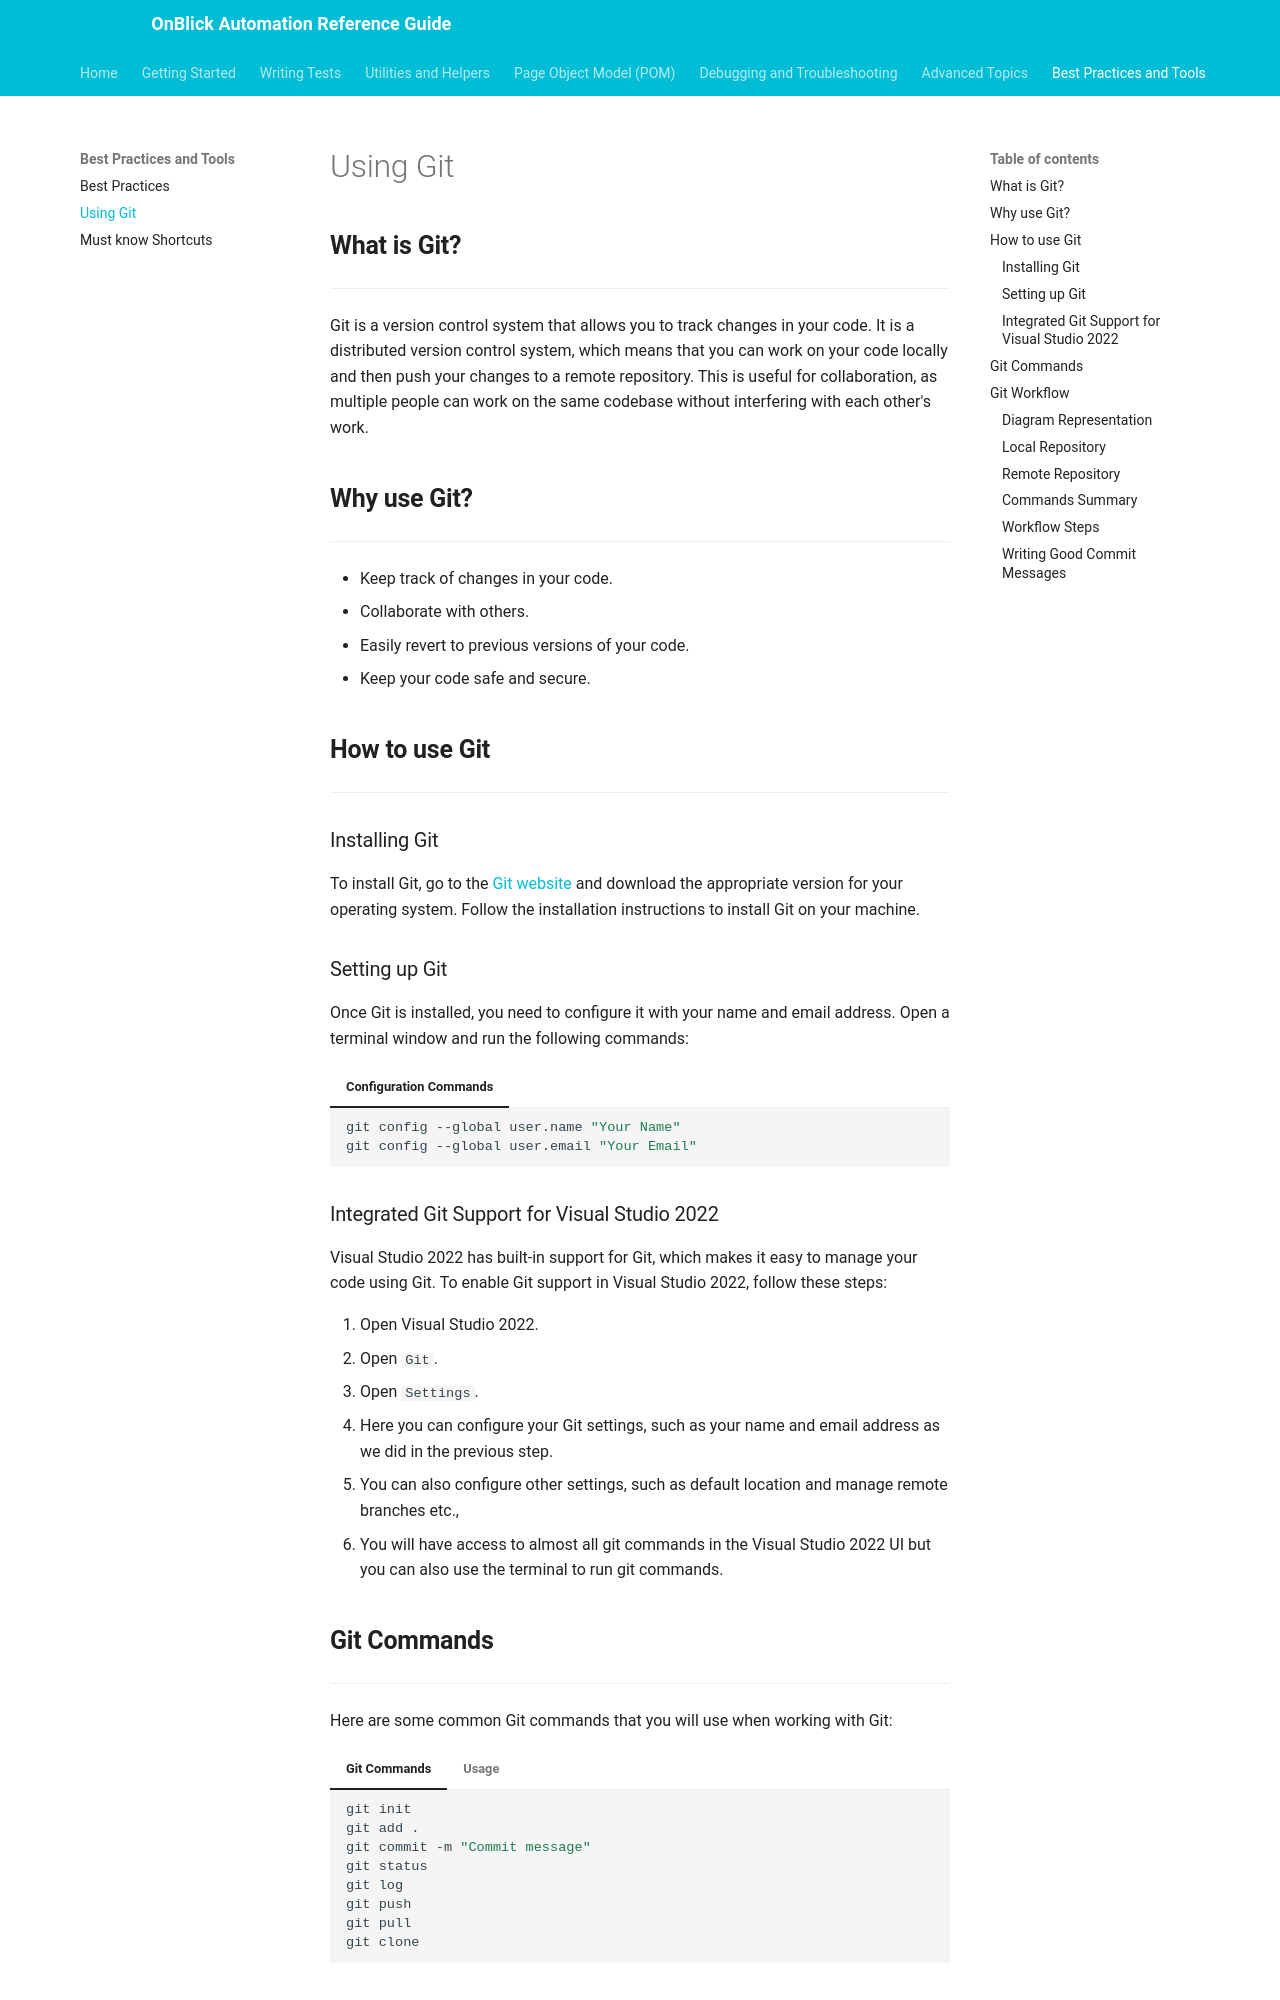

repository: aakarshrigaps/OnblickAutomationDocs · page: best-practices-and-tools/git/index.html · generator: mkdocs

---
toc_depth: 3
---

# Using Git

## **What is Git?**

---

Git is a version control system that allows you to track changes in your code. It is a distributed version control system, which means that you can work on your code locally and then push your changes to a remote repository. This is useful for collaboration, as multiple people can work on the same codebase without interfering with each other's work.

## **Why use Git?**

---

- Keep track of changes in your code.
- Collaborate with others.
- Easily revert to previous versions of your code.
- Keep your code safe and secure.

## **How to use Git**

---

### Installing Git

To install Git, go to the [Git website](https://git-scm.com/){:target=_blank} and download the appropriate version for your operating system. Follow the installation instructions to install Git on your machine.

### Setting up Git

Once Git is installed, you need to configure it with your name and email address. Open a terminal window and run the following commands:

=== "Configuration Commands"
	```bash
	git config --global user.name "Your Name"
	git config --global user.email "Your Email"
	```
### Integrated Git Support for Visual Studio 2022

Visual Studio 2022 has built-in support for Git, which makes it easy to manage your code using Git. To enable Git support in Visual Studio 2022, follow these steps:

1. Open Visual Studio 2022.
1. Open `Git`.
1. Open `Settings`.
1. Here you can configure your Git settings, such as your name and email address as we did in the previous step.
1. You can also configure other settings, such as default location and manage remote branches etc.,
1. You will have access to almost all git commands in the Visual Studio 2022 UI but you can also use the terminal to run git commands.
